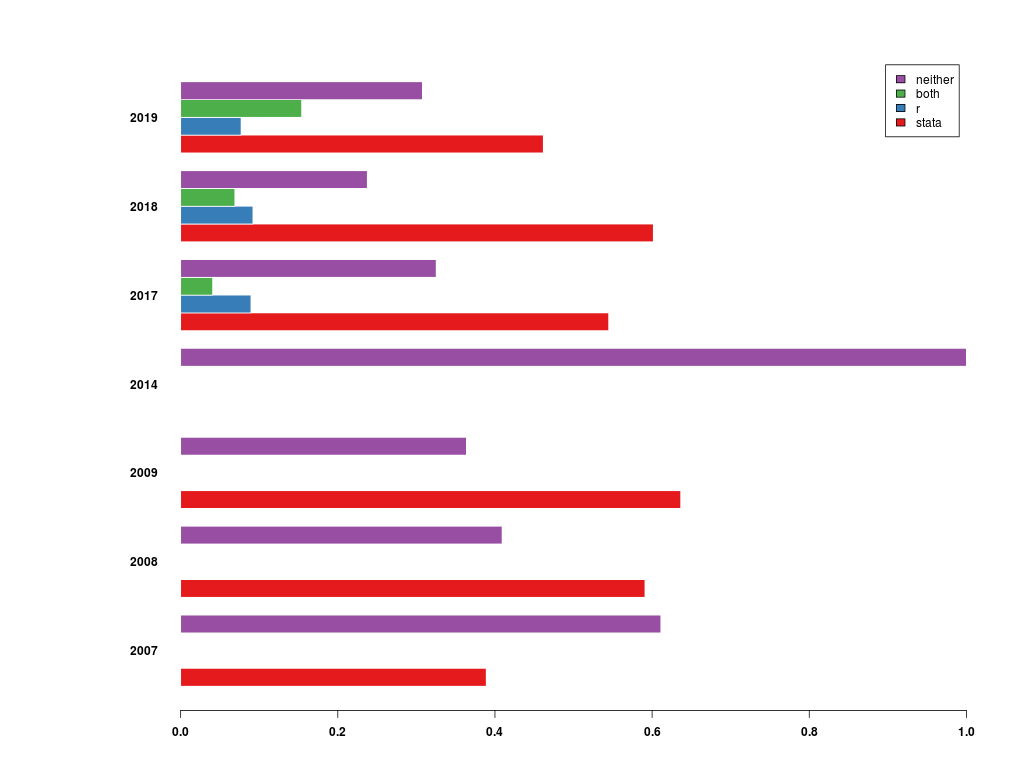

Source data for this figure (header and first rows):
, 2007, 2008, 2009, 2014, 2017, 2018, 2019
stata, 0.3889, 0.5909, 0.6364, 0.0, 0.5447, 0.6015, 0.4615
r, 0.0, 0.0, 0.0, 0.0, 0.08943, 0.09195, 0.07692
both, 0.0, 0.0, 0.0, 0.0, 0.04065, 0.06897, 0.1538
neither, 0.6111, 0.4091, 0.3636, 1.0, 0.3252, 0.2375, 0.3077
